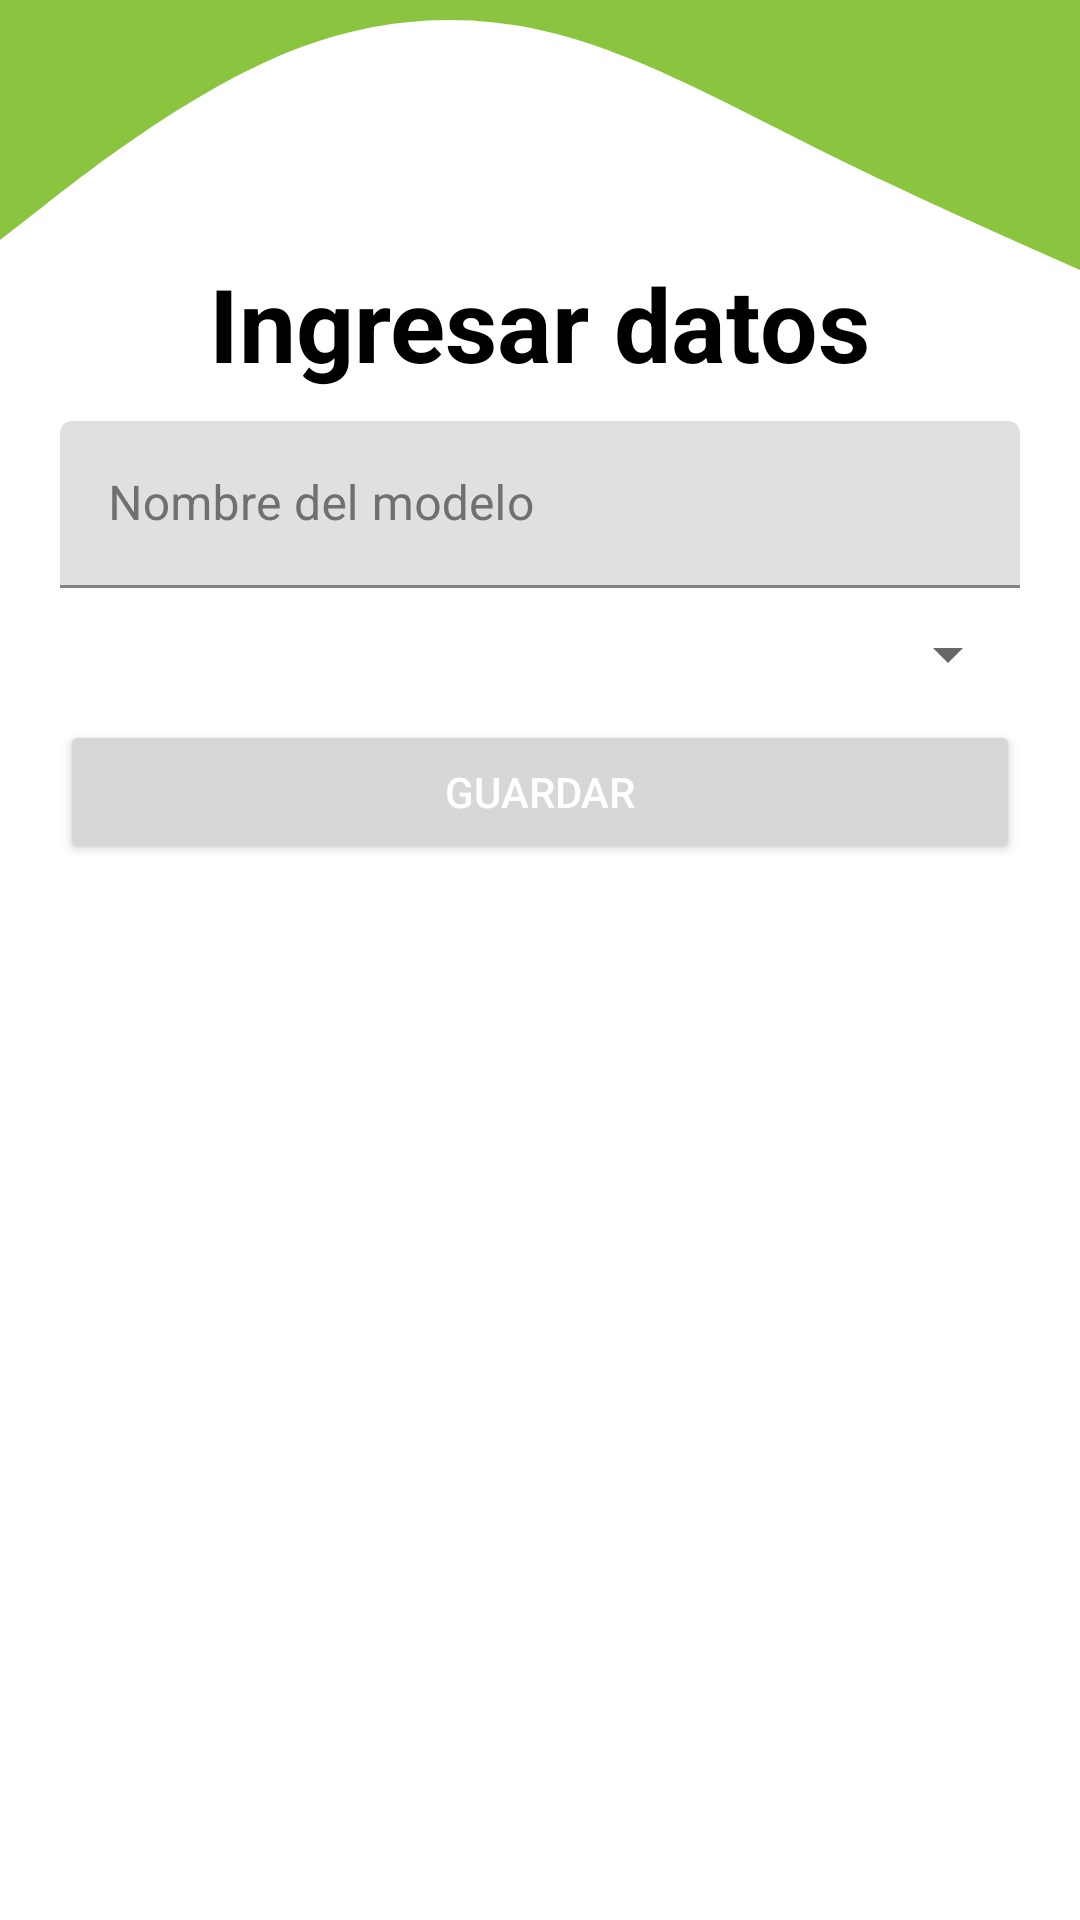

Write the Android layout XML for this screen, with the resource values it uses.
<!-- AndroidManifest.xml: application theme Theme.Masfiberhome -->
<!-- res/layout/fragment_crear_modelo_ont.xml -->
<?xml version="1.0" encoding="utf-8"?>
<androidx.constraintlayout.widget.ConstraintLayout xmlns:android="http://schemas.android.com/apk/res/android"
    xmlns:app="http://schemas.android.com/apk/res-auto"
    xmlns:tools="http://schemas.android.com/tools"
    android:layout_width="match_parent"
    android:layout_height="match_parent"
    tools:context=".ui.crear.CrearModeloOntFragment">

    <ScrollView
        android:layout_width="match_parent"
        android:layout_height="match_parent"
        app:layout_constraintEnd_toEndOf="parent"
        app:layout_constraintStart_toStartOf="parent"
        app:layout_constraintTop_toTopOf="parent">

        <LinearLayout
            android:layout_width="match_parent"
            android:layout_height="match_parent"
            android:gravity="center"
            android:orientation="vertical">

            <TextView
                android:layout_width="wrap_content"
                android:layout_height="wrap_content"
                android:layout_marginTop="85dp"
                android:text="Ingresar datos"
                android:textColor="@color/subtitulos"
                android:textSize="34sp"
                android:textStyle="bold" />

            <com.google.android.material.textfield.TextInputLayout

                android:id="@+id/txtNombre_crearModeloOnt"
                android:layout_width="match_parent"
                android:layout_height="match_parent"
                android:layout_marginLeft="20dp"
                android:layout_marginTop="10dp"
                android:layout_marginRight="20dp"
                android:textColorHint="@color/textColorHint"
                app:boxStrokeColor="@color/boxStrokeColor"
                app:endIconCheckable="false"
                app:hintTextColor="@color/hintTextColor"
                app:startIconTint="@color/iconos">

                <com.google.android.material.textfield.TextInputEditText
                    android:layout_width="match_parent"
                    android:layout_height="wrap_content"
                    android:hint="Nombre del modelo" />
            </com.google.android.material.textfield.TextInputLayout>

            <Spinner
                android:id="@+id/spinnerTipo_CrearModeloOnt"
                android:layout_width="match_parent"
                android:layout_height="wrap_content"
                android:layout_marginLeft="20dp"
                android:layout_marginTop="10dp"
                android:layout_marginRight="20dp"
                android:layout_weight="1"
                android:spinnerMode="dropdown" />

            <Button
                android:id="@+id/btnGuardar_CrearModeloOnt"
                android:layout_width="match_parent"
                android:layout_height="wrap_content"
                android:layout_marginLeft="20dp"
                android:layout_marginTop="10dp"
                android:layout_marginRight="20dp"
                android:text="Guardar"
                android:textColor="@color/white" />

        </LinearLayout>
    </ScrollView>

    <TextView
        android:id="@+id/textView34"
        android:layout_width="match_parent"
        android:layout_height="100dp"
        android:background="@drawable/fondoarriba"
        app:layout_constraintTop_toTopOf="parent" />
</androidx.constraintlayout.widget.ConstraintLayout>
<!-- resources referenced by this layout -->
<resources>
  <color name="boxStrokeColor">#8BC53F</color>
  <color name="hintTextColor">#FF000000</color>
  <color name="iconos">#8BC53F</color>
  <color name="subtitulos">#FF000000</color>
  <color name="textColorHint">#6E7071</color>
  <color name="white">#FFFFFFFF</color>
  <!-- drawable fondoarriba (drawable) -->
  <?xml version="1.0" encoding="utf-8"?>
  <vector xmlns:android="http://schemas.android.com/apk/res/android"
      android:width="1440dp"
      android:height="320dp"
      android:viewportWidth="1440"
      android:viewportHeight="320">
  
      <path
          android:fillColor="#8BC53F"
          android:pathData="M0,256L60,218.7C120,181,240,107,360,64C480,21,600,11,720,32C840,53,960,107,1080,154.7C1200,203,1320,245,1380,266.7L1440,288L1440,0L1380,0C1320,0,1200,0,1080,0C960,0,840,0,720,0C600,0,480,0,360,0C240,0,120,0,60,0L0,0Z" />
  </vector>
  <style name="Theme.Masfiberhome" parent="Theme.MaterialComponents.DayNight.DarkActionBar">
          
          <item name="colorPrimary">@color/botones</item>
          <item name="colorPrimaryVariant">@color/purple_700</item>
          <item name="colorOnPrimary">@color/black</item>
          
          <item name="colorSecondary">@color/teal_200</item>
          <item name="colorSecondaryVariant">@color/teal_700</item>
          <item name="colorOnSecondary">@color/black</item>
          
          <item name="android:statusBarColor" tools:targetApi="l">@color/botones</item>
          
      </style>
  <color name="botones">#8BC53F</color>
  <color name="purple_700">#FF3700B3</color>
  <color name="black">#FF000000</color>
  <color name="teal_200">#FF03DAC5</color>
  <color name="teal_700">#FF018786</color>
</resources>
